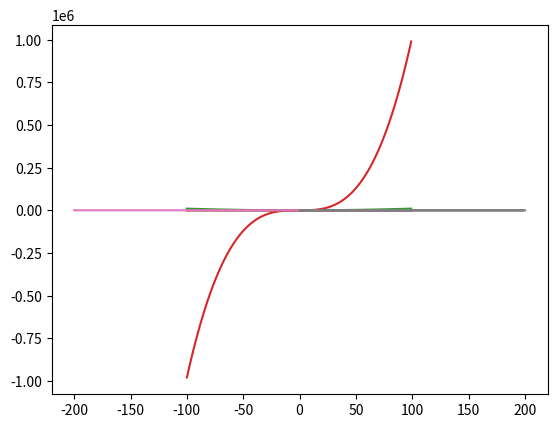

Python code for this plot:
import matplotlib.pyplot as plt
import math

def line(a = 1, b = 0, rng = (-100, 100)):
    x = [i for i in range(rng[0], rng[1])]
    y = [((a * n) + b) for n in x]
    plt.plot(x, y)
    plt.show()
    return y

y1 = line(-4, 5)
y2 = line(2)

def x_squared(a = 1, b = 1, c = 0, rng = (-100, 100)):
    x = [i for i in range(rng[0], rng[1])]
    y = [((a * (n ** 2)) + (b * n) + c) for n in x]
    plt.plot(x, y)
    plt.show()
    return y

y3 = x_squared(1, 2, 3)

def x_cubed(a = 1, b = 1, c = 1, d = 0, rng = (-100, 100)):
    x = [i for i in range(rng[0], rng[1])]
    y = [((a * (n ** 3)) + (b * (n ** 2)) + (c * n) + d) for n in x]
    plt.plot(x, y)
    plt.show()
    return y

y4 = x_cubed(1, 2, 3, 4)

def sqrt_x(x = None, rng = (0, 100)):
    if rng[0] < 0:
        raise Exception("Domain error: x values cannot be negative.")
    if x is None:
        x = [i for i in range(rng[0], rng[1])]
    y = [math.sqrt(n) for n in x]
    plt.plot(x, y)
    plt.show()
    return y

y5 = sqrt_x()

def abs_val(x = None, rng = (-100, 100)):
    if x is None:
        x = [i for i in range(rng[0], rng[1])]
    y = []
    for n in x:
        if n < 0:
            n = (-1) * n
        y.append(n)
    plt.plot(x, y)
    plt.show()
    return y

y6 = abs_val()
y7 = abs_val(y2)
y8 = sqrt_x(y7)

